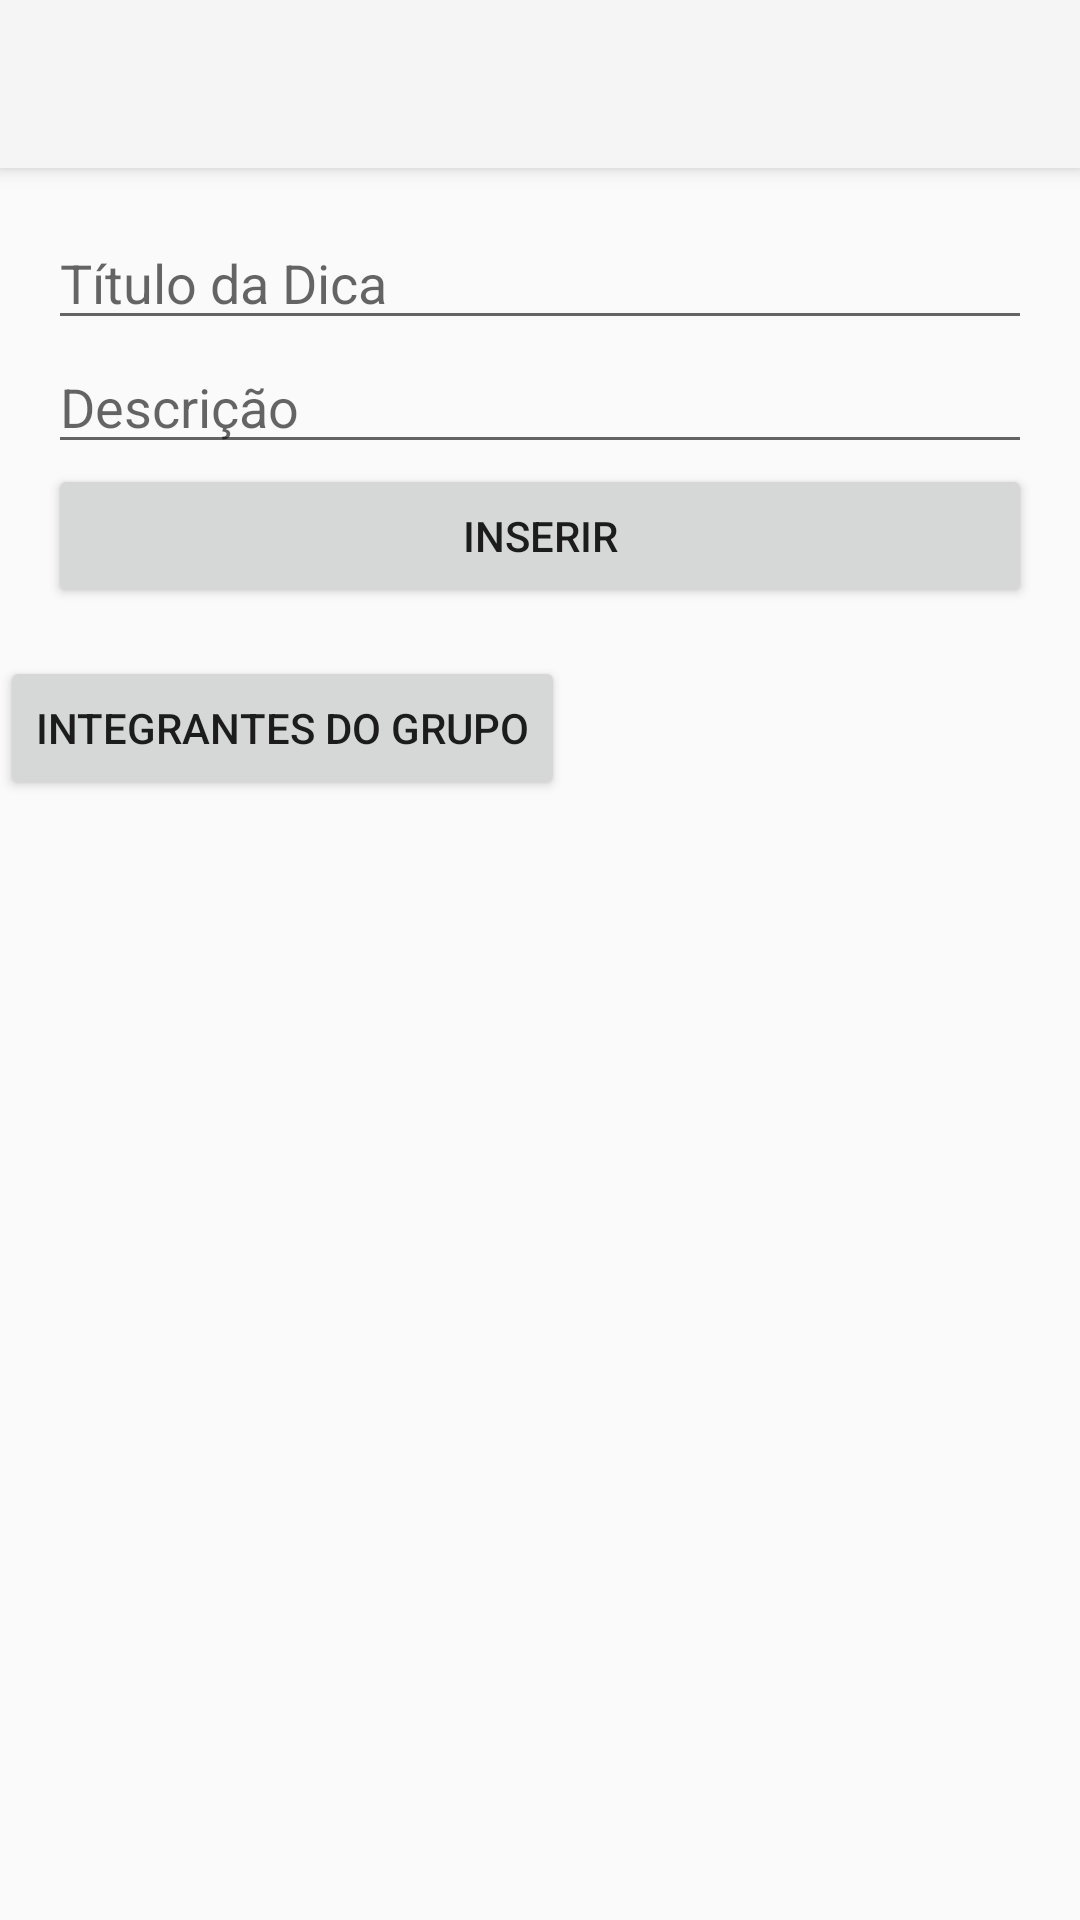

Write the Android layout XML for this screen, with the resource values it uses.
<!-- AndroidManifest.xml: activity theme Theme.AppCompat.Light.NoActionBar -->
<!-- res/layout/activity_main.xml -->
<?xml version="1.0" encoding="utf-8"?>
<LinearLayout xmlns:android="http://schemas.android.com/apk/res/android"
    xmlns:app="http://schemas.android.com/apk/res-auto"
    xmlns:tools="http://schemas.android.com/tools"
    android:layout_width="match_parent"
    android:layout_height="match_parent"
    android:orientation="vertical"
    tools:context="com.example.gs2_92954.MainActivity">

    <androidx.appcompat.widget.Toolbar
        android:id="@+id/toolbar"
        android:layout_width="match_parent"
        android:layout_height="?attr/actionBarSize"
        android:layout_marginBottom="16dp"
        android:background="?attr/colorPrimary"
        android:elevation="4dp"
        android:theme="@style/ThemeOverlay.AppCompat.ActionBar"
        app:popupTheme="@style/ThemeOverlay.AppCompat.Light" />

    <EditText
        android:id="@+id/editTextTitle"
        android:layout_width="match_parent"
        android:layout_height="wrap_content"
        android:layout_marginStart="16dp"
        android:layout_marginEnd="16dp"
        android:hint="Título da Dica"
        android:inputType="text"/>

    <EditText
        android:id="@+id/editTextDescription"
        android:layout_width="match_parent"
        android:layout_height="wrap_content"
        android:layout_marginStart="16dp"
        android:layout_marginEnd="16dp"
        android:hint="Descrição"
        android:inputType="text"/>

    <Button
        android:id="@+id/button"
        android:layout_width="match_parent"
        android:layout_height="wrap_content"
        android:layout_marginStart="16dp"
        android:layout_marginEnd="16dp"
        android:text="inserir" />

    <Button
        android:id="@+id/btnIntegrantes"
        android:layout_width="wrap_content"
        android:layout_height="wrap_content"
        android:layout_marginTop="16dp"
        android:layout_marginRight="16dp"
        android:text="Integrantes do grupo" />


    <androidx.recyclerview.widget.RecyclerView
        android:id="@+id/recyclerView"
        android:layout_width="match_parent"
        android:layout_height="match_parent"
        android:layout_marginStart="16dp"
        android:layout_marginEnd="16dp"
        app:layoutManager="androidx.recyclerview.widget.LinearLayoutManager" />
</LinearLayout>
<!-- resources referenced by this layout -->
<resources>

</resources>
